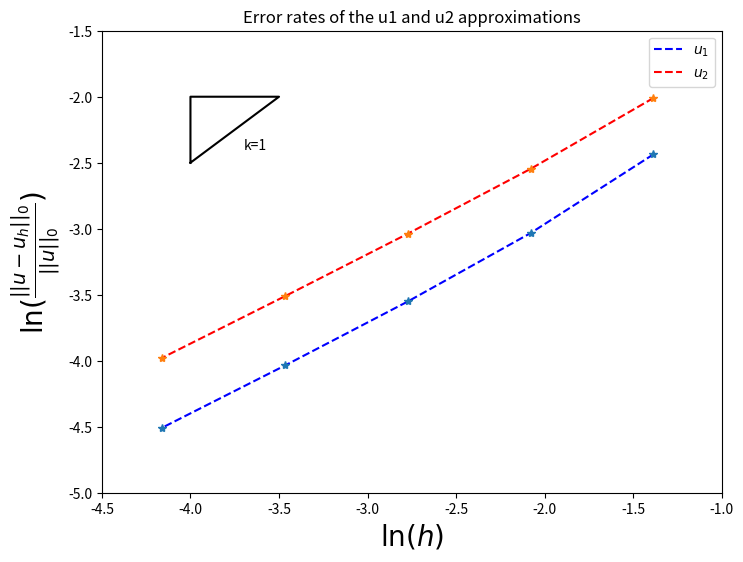

Here is the Python script that generated this plot:
from math import log as ln
import numpy as np
import matplotlib.pyplot as plt

h = [] #element sizes
E1 = [] #errors of u1
E2 = [] #errors of u2
r = []
for nx in [4,8,16,32,64]:
    h.append(ln(1.0/nx))

for ny in [0.0874614,0.0481824,0.0286971,0.0176732,0.0110335]:
    E1.append(ln(ny))

for nz in [0.134036,0.0783667,0.0479573,0.0298728,0.0187361]:
    E2.append(ln(nz))

r = 0
s = 0
for i in range(1,len(E1)):
   r +=(E1[i]-E1[i-1])/(h[i]-h[i-1])
   s +=(E2[i]-E2[i-1])/(h[i]-h[i-1])

x = np.array([-4,-4,-3.5,-4])
y = np.array([-2.5,-2,-2,-2.5])
plt.figure(figsize=(8,6))
plt.plot(x,y,color="black")
plt.plot(h,E1,"b--",label="$u_1$")
plt.plot(h,E1,"*")
plt.plot(h,E2,"r--",label="$u_2$")
plt.plot(h,E2,"*")
plt.xlabel('$\ln(h)$',fontsize=20)
plt.ylabel(r'$\ln(\frac{||u - u_h||_0}{||u||_0})$',fontsize=20)
plt.xlim(-4.5,-1)
plt.ylim(-5,-1.5)
plt.text(-3.7,-2.4,"k=1")
#plt.text(-2.5,-3.5,r/4)
#plt.text(-2.7,-3.1,s/4)
plt.title("Error rates of the u1 and u2 approximations")
plt.legend()
plt.show()
    
